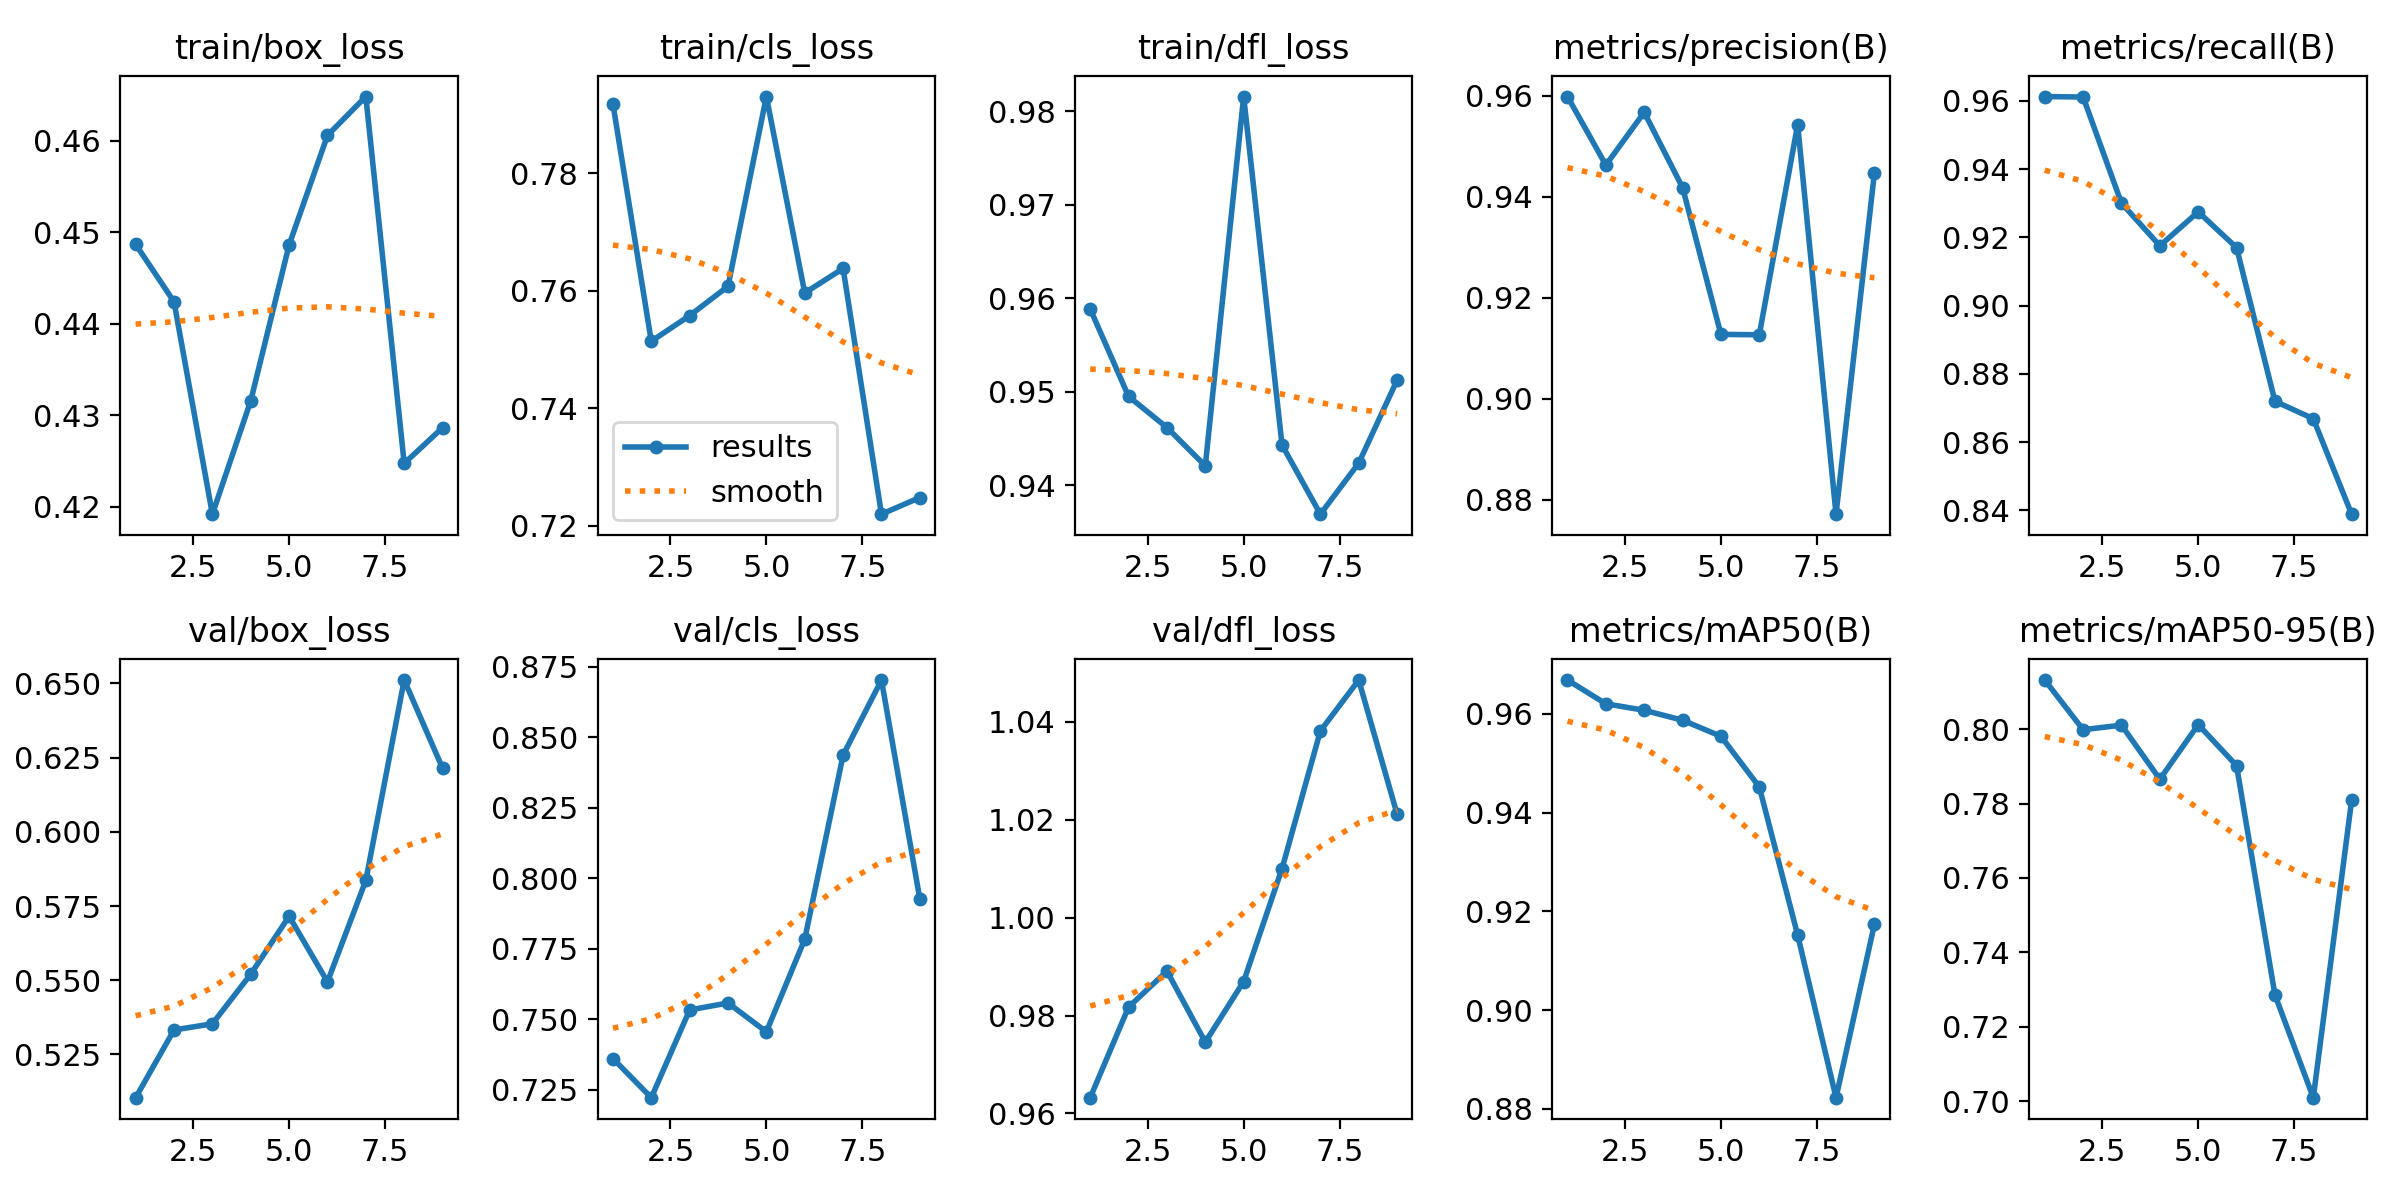

Values plotted in this chart, from the file beside it:
epoch, train/box_loss, train/cls_loss, train/dfl_loss, metrics/precision(B), metrics/recall(B), metrics/mAP50(B), metrics/mAP50-95(B), val/box_loss, val/cls_loss, val/dfl_loss, lr/pg0, lr/pg1, lr/pg2
1, 0.4487, 0.7918, 0.9588, 0.9599, 0.9613, 0.9668, 0.8132, 0.5104, 0.7361, 0.9632, 5.716e-05, 5.716e-05, 5.716e-05
2, 0.4424, 0.7514, 0.9495, 0.9463, 0.9611, 0.962, 0.7998, 0.5332, 0.7222, 0.9817, 0.0001244, 0.0001244, 0.0001244
3, 0.4192, 0.7558, 0.9462, 0.9567, 0.93, 0.9607, 0.8011, 0.5353, 0.7533, 0.9891, 0.0001869, 0.0001869, 0.0001869
4, 0.4316, 0.7607, 0.9421, 0.9418, 0.9176, 0.9587, 0.7865, 0.552, 0.7558, 0.9746, 0.0002446, 0.0002446, 0.0002446
5, 0.4486, 0.793, 0.9816, 0.9128, 0.9275, 0.9555, 0.8012, 0.5716, 0.7456, 0.9869, 0.0002977, 0.0002977, 0.0002977
6, 0.4606, 0.7596, 0.9443, 0.9127, 0.917, 0.9452, 0.7902, 0.5494, 0.7784, 1.01, 0.000346, 0.000346, 0.000346
7, 0.4648, 0.7638, 0.9369, 0.9543, 0.872, 0.9152, 0.7286, 0.5836, 0.8436, 1.038, 0.0003897, 0.0003897, 0.0003897
8, 0.4248, 0.722, 0.9424, 0.8772, 0.8669, 0.8823, 0.701, 0.6511, 0.8702, 1.048, 0.0004286, 0.0004286, 0.0004286
9, 0.4286, 0.7248, 0.9512, 0.9447, 0.8389, 0.9173, 0.781, 0.6214, 0.7927, 1.021, 0.0004628, 0.0004628, 0.0004628
